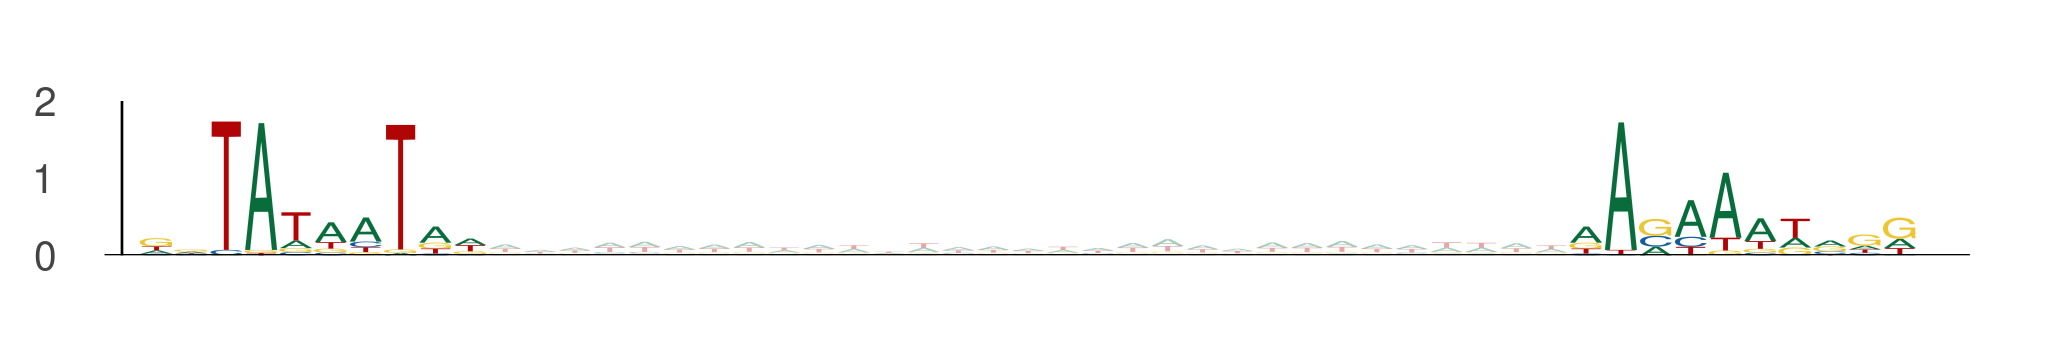

The file beside this chart, header and first rows:
seq_index, start_position, end_position, is_reversed_complement
7709, 63, 73, 0
7709, 104, 114, 0
5400, 49, 59, 0
5400, 90, 100, 0
11713, 21, 31, 0
11713, 62, 72, 0
5586, 38, 48, 0
5586, 79, 89, 0
11156, 36, 46, 0
11156, 77, 87, 0
9513, 99, 109, 0
9513, 140, 150, 0
8068, 98, 108, 0
8068, 139, 149, 0
5712, 9, 19, 0
5712, 50, 60, 0
12761, 98, 108, 0
12761, 139, 149, 0
4770, 42, 52, 0
4770, 83, 93, 0
1406, 74, 84, 0
1406, 115, 125, 0
7698, 22, 32, 0
7698, 63, 73, 0
9411, 59, 69, 0
9411, 100, 110, 0
427, 95, 105, 0
427, 136, 146, 0
5182, 106, 116, 0
5182, 147, 157, 0
4573, 64, 74, 0
4573, 105, 115, 0
682, 50, 60, 0
682, 91, 101, 0
2187, 74, 84, 0
2187, 115, 125, 0
9974, 31, 41, 0
9974, 72, 82, 0
609, 20, 30, 0
609, 61, 71, 0
6971, 70, 80, 0
6971, 111, 121, 0
590, 74, 84, 0
590, 115, 125, 0
7984, 29, 39, 0
7984, 70, 80, 0
11374, 103, 113, 0
11374, 144, 154, 0
7166, 50, 60, 0
7166, 91, 101, 0
8078, 98, 108, 0
8078, 139, 149, 0
11132, 48, 58, 0
11132, 89, 99, 0
5738, 19, 29, 0
5738, 60, 70, 0
13311, 95, 105, 0
13311, 136, 146, 0
5887, 7, 17, 0
5887, 48, 58, 0
... 380 more rows
